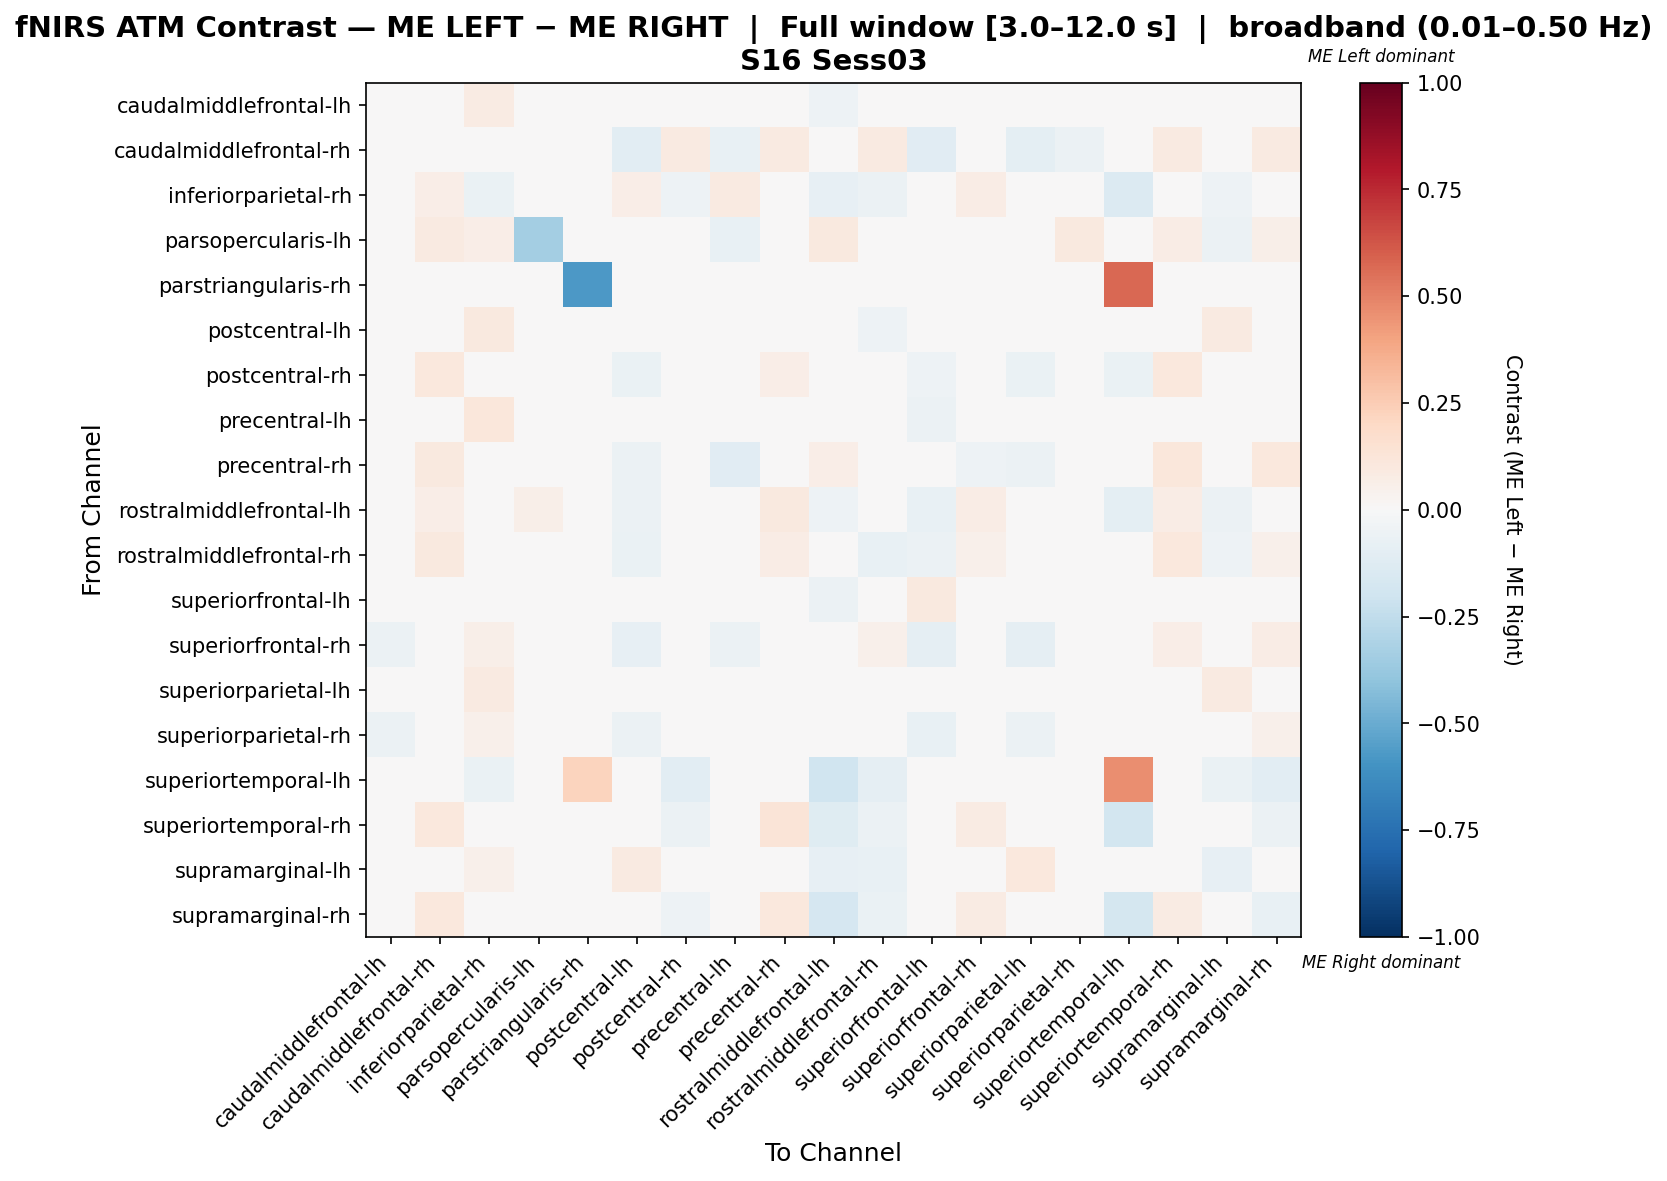

Values plotted in this chart, from the file beside it:
, caudalmiddlefrontal-lh, caudalmiddlefrontal-rh, inferiorparietal-rh, parsopercularis-lh, parstriangularis-rh, postcentral-lh, postcentral-rh, precentral-lh, precentral-rh, rostralmiddlefrontal-lh, rostralmiddlefrontal-rh, superiorfrontal-lh, superiorfrontal-rh, superiorparietal-lh, superiorparietal-rh, superiortemporal-lh, superiortemporal-rh, supramarginal-lh, supramarginal-rh
caudalmiddlefrontal-lh, 0.009079, 0.03096, 0.08197, 0.0, 0.0, -0.04496, 0.005359, 0.006053, 0.01406, -0.05385, -0.02692, -0.02087, -0.03108, -0.02573, -0.02957, -0.01154, 0.008197, 0.03966, 0.04918
caudalmiddlefrontal-rh, -0.0445, -0.01013, 0.04789, 0.03099, 0.0, -0.1034, 0.08732, -0.0746, 0.08732, 0.0008895, 0.08732, -0.1119, -0.0358, -0.1006, -0.05802, 0.0, 0.08732, 0.01972, 0.09014
inferiorparietal-rh, 0.03195, 0.06709, -0.06887, 0.03834, 0.0, 0.06709, -0.05128, 0.08946, 0.03514, -0.08512, -0.05723, 0.02875, 0.07348, 0.008559, 0.006666, -0.1358, 0.02875, -0.0536, -0.02339
parsopercularis-lh, 0.0, 0.08966, 0.06897, -0.3389, 0.0, 0.0, 0.01322, -0.07266, -0.0225, 0.09655, -0.01059, 0.0, 0.001314, 0.0, 0.09655, 0.0, 0.07586, -0.05952, 0.06207
parstriangularis-rh, 0.0, 0.0, 0.0, 0.0, -0.5714, 0.0, 0.0, 0.0, 0.0, 0.0, 0.0, 0.0, 0.0, 0.0, 0.0, 0.5714, 0.0, 0.0, 0.0
postcentral-lh, -0.03828, 0.01195, 0.09845, 0.0, 0.0, 0.008293, -0.03303, -0.003361, -0.01802, -0.04505, -0.05405, -0.04923, -0.0391, 0.04268, -0.008838, 0.0, 0.005181, 0.09132, 0.03109
postcentral-rh, -0.02286, 0.103, 0.003722, 0.01369, 0.0, -0.06806, -0.03988, -0.03383, 0.06342, -0.006853, -0.03082, -0.05427, 0.02738, -0.06806, 0.02225, -0.06283, 0.1091, 0.0, 0.04489
precentral-lh, -0.0302, 0.02019, 0.1098, -0.004464, 0.0, -0.04401, -0.01548, 0.01147, -0.02537, 0.003755, -0.0005423, -0.05857, -0.03897, -0.02833, 0.02824, 0.0, 0.01569, 0.02933, 0.02745
precentral-rh, -0.04533, 0.09968, 0.02894, -0.03159, 0.0, -0.0614, -0.0006205, -0.1099, -0.04916, 0.06431, 0.01692, -0.04533, -0.05441, -0.0614, 0.02426, 0.0, 0.1158, 0.0, 0.1093
rostralmiddlefrontal-lh, -0.04701, 0.06981, 0.00272, 0.05909, 0.0, -0.05983, 0.04017, 0.002176, 0.1, -0.05167, -0.006838, -0.07265, 0.07436, -0.02564, -0.02183, -0.09402, 0.07782, -0.05983, 0.01317
rostralmiddlefrontal-rh, -0.02222, 0.09904, -0.0004118, 0.01362, 0.0, -0.06667, 0.004601, -0.007497, 0.07127, -0.03193, -0.0722, -0.05778, 0.05196, -0.03556, -0.00541, -0.04444, 0.1061, -0.05333, 0.05085
superiorfrontal-lh, 0.0003276, -0.001361, 0.03522, 0.0, 0.0, -0.02888, -0.008743, -0.002721, 0.02303, -0.05793, -0.04878, 0.09549, -0.03578, 0.03291, -0.01275, 0.0, 0.0, 0.009953, 0.0
superiorfrontal-rh, -0.0607, 0.04559, 0.05723, 0.01565, 0.0, -0.08274, 0.03286, -0.06243, 0.02907, 0.04354, 0.05102, -0.08954, -0.03172, -0.0873, -0.0126, 0.0, 0.06928, 0.0105, 0.07229
superiorparietal-lh, -0.03242, 0.00123, 0.08984, 0.004525, 0.0, 0.008874, -0.03883, -0.001406, -0.02265, -0.01489, -0.02784, -0.03895, -0.04926, 0.001713, -0.003353, 0.0, 0.004525, 0.09176, 0.02715
superiorparietal-rh, -0.05575, 0.02605, 0.05348, 0.04416, 0.0, -0.05868, 0.04028, 0.005287, 0.04732, -0.01291, 0.01137, -0.0724, 0.003821, -0.05589, -0.03469, 0.0, 0.04101, -0.03293, 0.05047
superiortemporal-lh, -0.02326, 0.0, -0.06977, 0.0, 0.2222, 0.0, -0.1085, 0.0, 0.0, -0.2016, -0.09302, 0.0, 0.0, 0.0, 0.0, 0.4677, -0.0155, -0.06977, -0.1085
superiortemporal-rh, 0.003623, 0.1051, 0.02536, 0.03261, 0.0, 0.003623, -0.05501, 0.007246, 0.1268, -0.1202, -0.05501, 0.0, 0.07971, 0.003623, 0.03986, -0.1818, 0.0359, 0.003623, -0.05501
supramarginal-lh, -0.007549, 0.04138, 0.05226, -0.03049, 0.0, 0.09364, 0.0, 0.02875, -0.006098, -0.08537, -0.07317, -0.03194, 0.03542, 0.1058, -0.03876, -0.04268, 0.005952, -0.0829, 0.03571
supramarginal-rh, 0.01974, 0.1053, -0.01058, 0.02303, 0.0, 0.01974, -0.05087, 0.01974, 0.1086, -0.168, -0.06536, 0.003289, 0.07895, 0.01974, 0.04605, -0.1739, 0.08286, 0.01974, -0.0779
